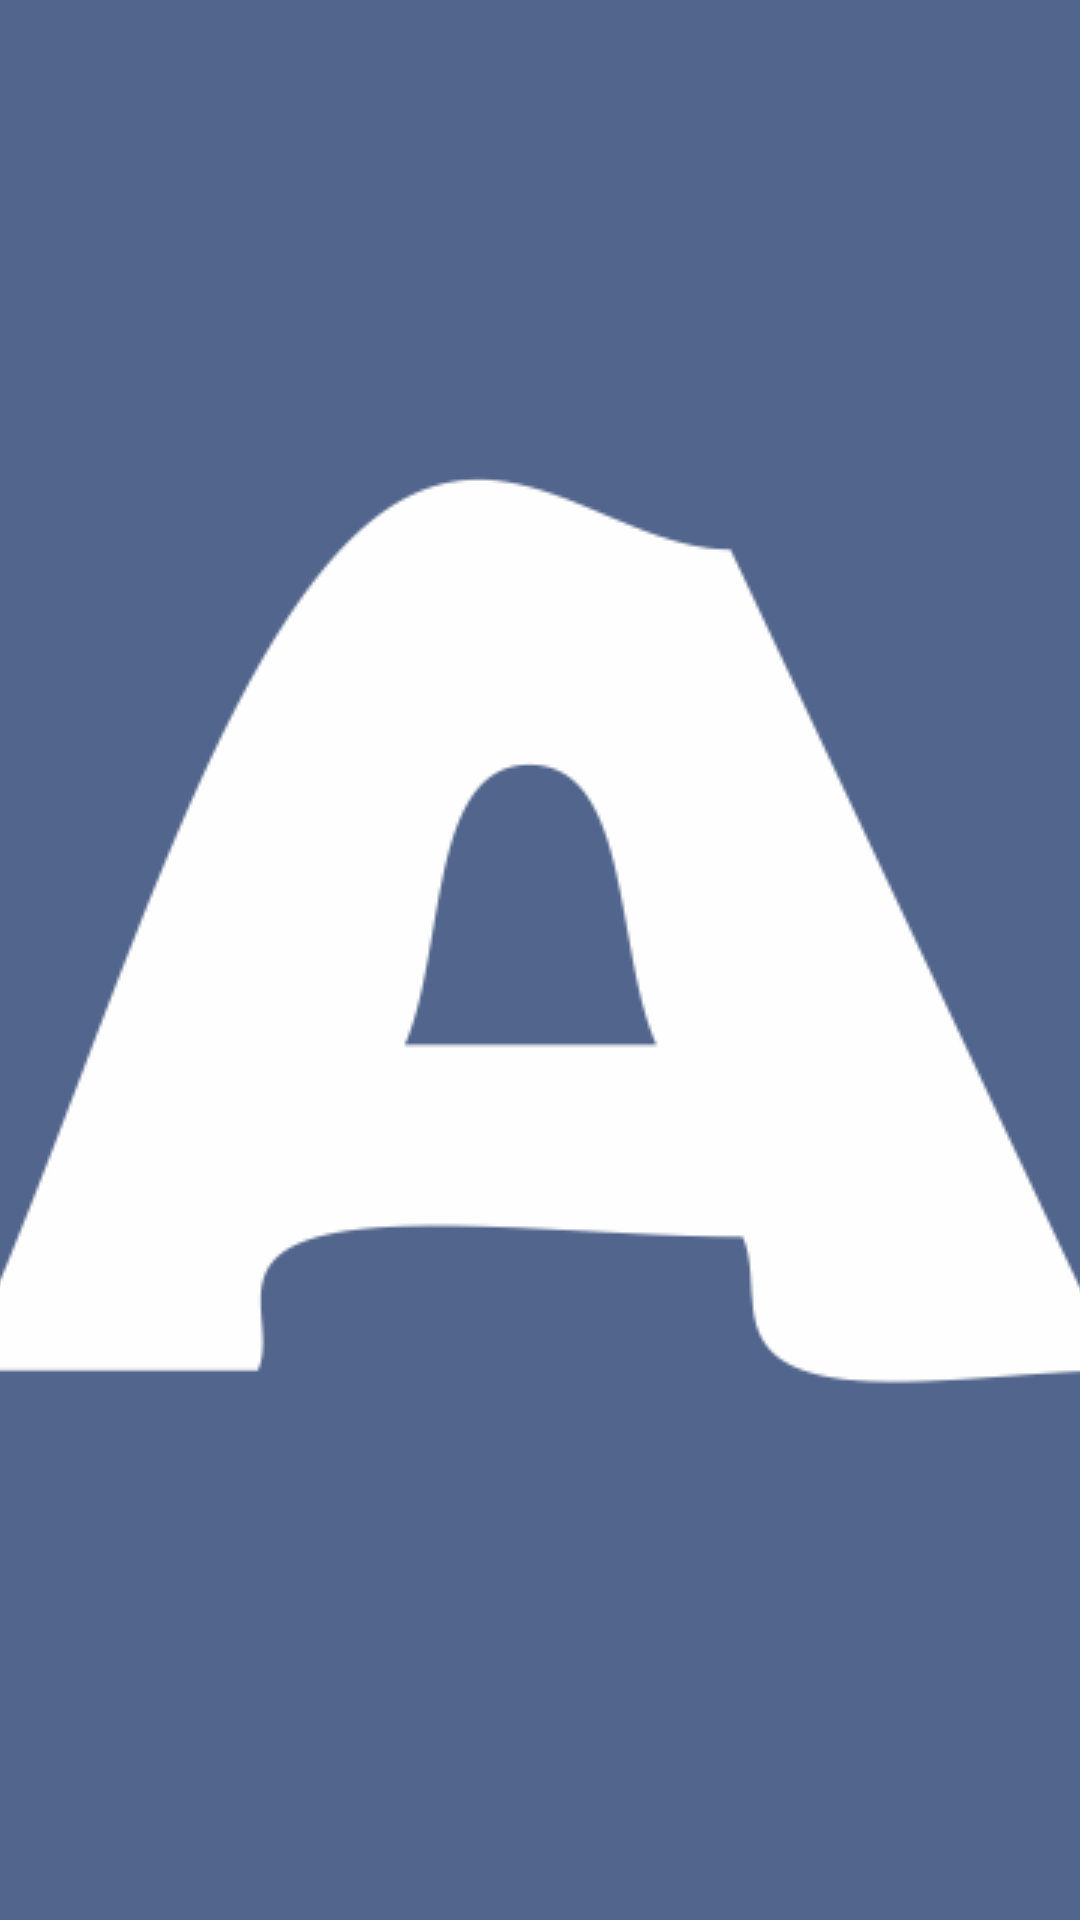

Android layout source for this screen:
<!-- AndroidManifest.xml: activity theme Theme.MaterialComponents.NoActionBar -->
<!-- res/layout/activity_start.xml -->
<?xml version="1.0" encoding="utf-8"?>
<androidx.constraintlayout.widget.ConstraintLayout xmlns:android="http://schemas.android.com/apk/res/android"
    xmlns:app="http://schemas.android.com/apk/res-auto"
    xmlns:tools="http://schemas.android.com/tools"
    android:layout_width="match_parent"
    android:layout_height="match_parent"
    tools:context=".ui.activity.splash.StartActivity">

    <ImageView
        android:id="@+id/image_view_logo"
        android:layout_width="0dp"
        android:layout_height="0dp"
        android:background="#52658C"
        app:layout_constraintBottom_toBottomOf="parent"
        app:layout_constraintEnd_toEndOf="parent"
        android:scaleType="center"
        app:layout_constraintStart_toStartOf="parent"
        app:layout_constraintTop_toTopOf="parent"
        android:src="@drawable/aslan_logo"
        android:contentDescription="@string/start_activity_logo" />

</androidx.constraintlayout.widget.ConstraintLayout>
<!-- resources referenced by this layout -->
<resources>
  <!-- drawable aslan_logo: png bitmap (drawable, 15294 bytes) -->
  <string name="start_activity_logo">Start Activity logo</string>
</resources>
